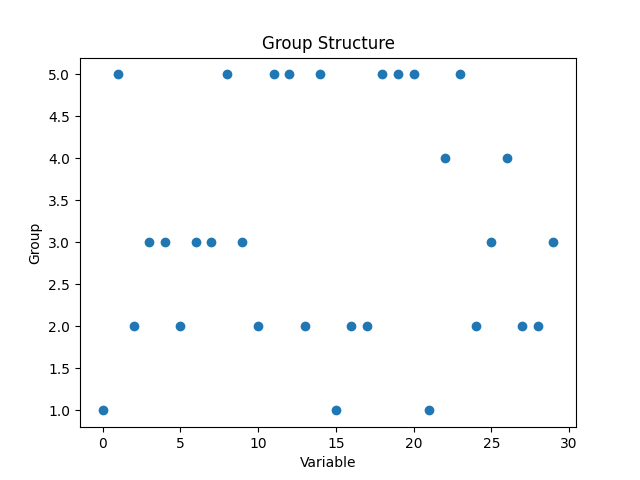

The data file committed next to this chart (first rows):
Variable, Group0, 1
1, 5
2, 2
3, 3
4, 3
5, 2
6, 3
7, 3
8, 5
9, 3
10, 2
11, 5
12, 5
13, 2
14, 5
15, 1
16, 2
17, 2
18, 5
19, 5
20, 5
21, 1
22, 4
23, 5
24, 2
25, 3
26, 4
27, 2
28, 2
29, 3
